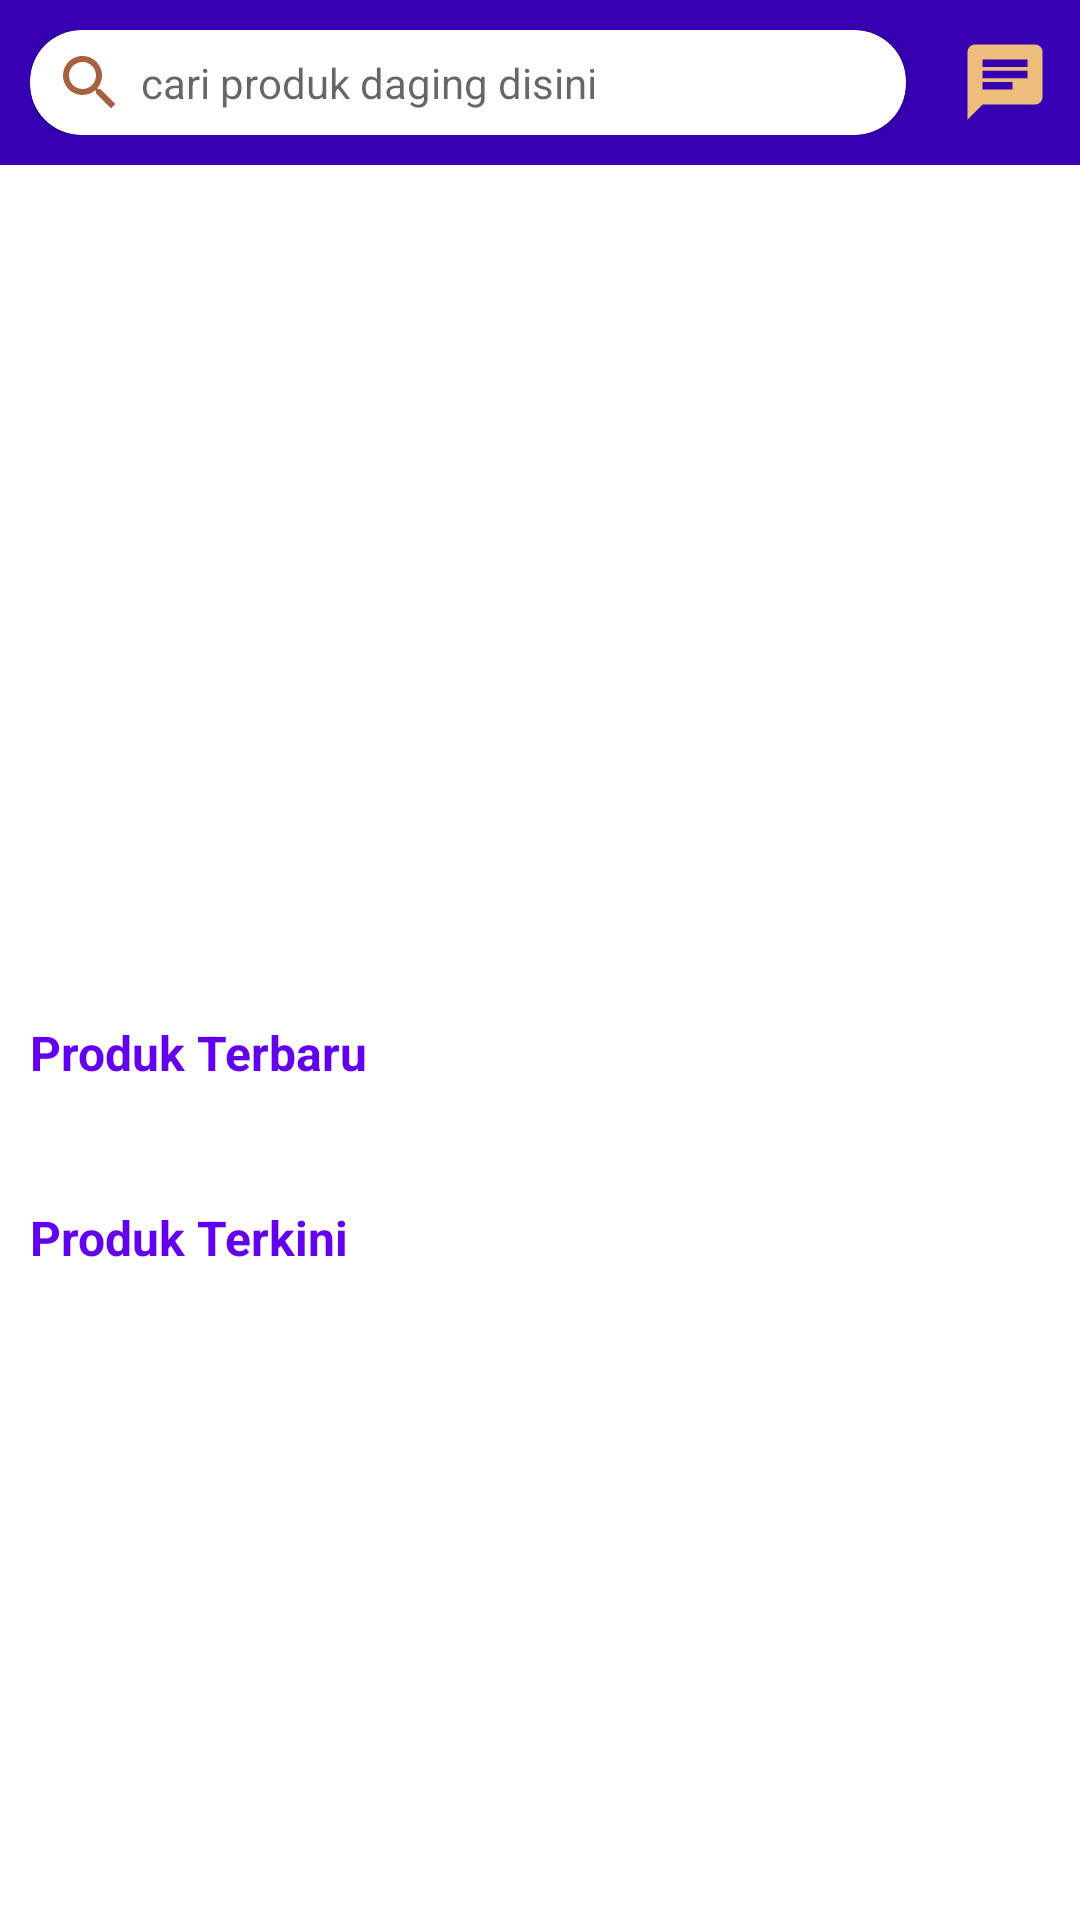

Here is an Android app screen rendered from its layout file. Give the layout XML and the strings, colors and styles it references.
<!-- AndroidManifest.xml: application theme Theme.Ecommerce_penjualan_daging -->
<!-- res/layout/fragment_home.xml -->
<?xml version="1.0" encoding="utf-8"?>
<LinearLayout xmlns:android="http://schemas.android.com/apk/res/android"
    xmlns:app="http://schemas.android.com/apk/res-auto"
    android:orientation="vertical"
    xmlns:tools="http://schemas.android.com/tools"
    android:layout_width="match_parent"
    android:layout_height="match_parent">
    
    <RelativeLayout
        android:background="@color/design_default_color_primary_dark"
        android:padding="10dp"
        android:orientation="horizontal"
        android:layout_width="match_parent"
        android:layout_height="wrap_content">


        <androidx.cardview.widget.CardView
            android:layout_marginRight="8dp"
            android:layout_toLeftOf="@id/icn_chat"
            app:cardCornerRadius="17dp"
            android:layout_width="match_parent"
            android:layout_height="35dp">

            <LinearLayout
                android:gravity="center_vertical"
                android:orientation="horizontal"
                android:layout_width="match_parent"
                android:layout_height="match_parent">

                <ImageView
                    android:layout_marginLeft="8dp"
                    android:layout_width="wrap_content"
                    android:layout_height="match_parent"
                    app:srcCompat="@drawable/baseline_search_orange_24dp"/>

                <TextView
                    android:layout_marginLeft="5dp"
                    android:layout_width="match_parent"
                    android:layout_height="wrap_content"
                    android:hint="cari produk daging disini"/>

            </LinearLayout>

         </androidx.cardview.widget.CardView>

        <ImageView
            android:layout_centerVertical="true"
            android:id="@+id/icn_chat"
            android:layout_alignParentRight="true"
            android:layout_marginLeft="10dp"
            android:layout_width="30dp"
            android:layout_height="30dp"
            app:srcCompat="@drawable/baseline_chat_24dp_orange_muda"/>



   </RelativeLayout>

    <androidx.core.widget.NestedScrollView
        android:layout_width="match_parent"
        android:layout_height="match_parent">

        <LinearLayout
            android:orientation="vertical"
            android:layout_width="match_parent"
            android:layout_height="match_parent">

            <androidx.viewpager.widget.ViewPager
                android:id="@+id/dg_slider"
                android:layout_width="match_parent"
                android:layout_height="270dp"/>

            <LinearLayout
                android:layout_marginBottom="15dp"
                android:orientation="vertical"
                android:layout_marginTop="15dp"
                android:layout_width="match_parent"
                android:layout_height="wrap_content">

                <TextView
                    android:textColor="@color/design_default_color_primary"
                    android:textStyle="bold"
                    android:textSize="16dp"
                    android:layout_marginHorizontal="10dp"
                    android:layout_marginBottom="10dp"
                    android:layout_width="wrap_content"
                    android:layout_height="wrap_content"
                    android:text="Produk Terbaru"/>

                <androidx.recyclerview.widget.RecyclerView
                    android:id="@+id/pd_daging"
                    android:layout_width="match_parent"
                    android:layout_height="match_parent">

                </androidx.recyclerview.widget.RecyclerView>

            </LinearLayout>

            <LinearLayout
                android:orientation="vertical"
                android:layout_marginTop="15dp"
                android:layout_width="match_parent"
                android:layout_height="wrap_content">

                <TextView
                    android:textColor="@color/design_default_color_primary"
                    android:textStyle="bold"
                    android:textSize="16dp"
                    android:layout_marginHorizontal="10dp"
                    android:layout_marginBottom="10dp"
                    android:layout_width="wrap_content"
                    android:layout_height="wrap_content"
                    android:text="Produk Terkini"/>

                <androidx.recyclerview.widget.RecyclerView
                    android:id="@+id/rv_produkTerkini"
                    android:layout_width="match_parent"
                    android:layout_height="match_parent">

                </androidx.recyclerview.widget.RecyclerView>

            </LinearLayout>

        </LinearLayout>

    </androidx.core.widget.NestedScrollView>

 </LinearLayout>
<!-- resources referenced by this layout -->
<resources>
  <!-- drawable baseline_chat_24dp_orange_muda (drawable) -->
  <vector android:autoMirrored="true" android:height="24dp"
      android:tint="#ECBD7B" android:viewportHeight="24"
      android:viewportWidth="24" android:width="24dp" xmlns:android="http://schemas.android.com/apk/res/android">
      <path android:fillColor="@android:color/white" android:pathData="M20,2L4,2c-1.1,0 -1.99,0.9 -1.99,2L2,22l4,-4h14c1.1,0 2,-0.9 2,-2L22,4c0,-1.1 -0.9,-2 -2,-2zM6,9h12v2L6,11L6,9zM14,14L6,14v-2h8v2zM18,8L6,8L6,6h12v2z"/>
  </vector>
  <!-- drawable baseline_search_orange_24dp (drawable) -->
  <vector android:height="24dp" android:tint="#A56140"
      android:viewportHeight="24" android:viewportWidth="24"
      android:width="24dp" xmlns:android="http://schemas.android.com/apk/res/android">
      <path android:fillColor="@android:color/white" android:pathData="M15.5,14h-0.79l-0.28,-0.27C15.41,12.59 16,11.11 16,9.5 16,5.91 13.09,3 9.5,3S3,5.91 3,9.5 5.91,16 9.5,16c1.61,0 3.09,-0.59 4.23,-1.57l0.27,0.28v0.79l5,4.99L20.49,19l-4.99,-5zM9.5,14C7.01,14 5,11.99 5,9.5S7.01,5 9.5,5 14,7.01 14,9.5 11.99,14 9.5,14z"/>
  </vector>
  <style name="Theme.Ecommerce_penjualan_daging" parent="Theme.MaterialComponents.DayNight.NoActionBar">
          
          <item name="colorPrimary">@color/purple_500</item>
          <item name="colorPrimaryVariant">@color/purple_700</item>
          <item name="colorOnPrimary">@color/white</item>
          
          <item name="colorSecondary">@color/teal_200</item>
          <item name="colorSecondaryVariant">@color/teal_700</item>
          <item name="colorOnSecondary">@color/black</item>
          
          <item name="android:statusBarColor">?attr/colorPrimaryVariant</item>
          
      </style>
  <color name="purple_500">#FF6200EE</color>
  <color name="purple_700">#FF3700B3</color>
  <color name="white">#FFFFFFFF</color>
  <color name="teal_200">#FF03DAC5</color>
  <color name="teal_700">#FF018786</color>
  <color name="black">#FF000000</color>
</resources>
